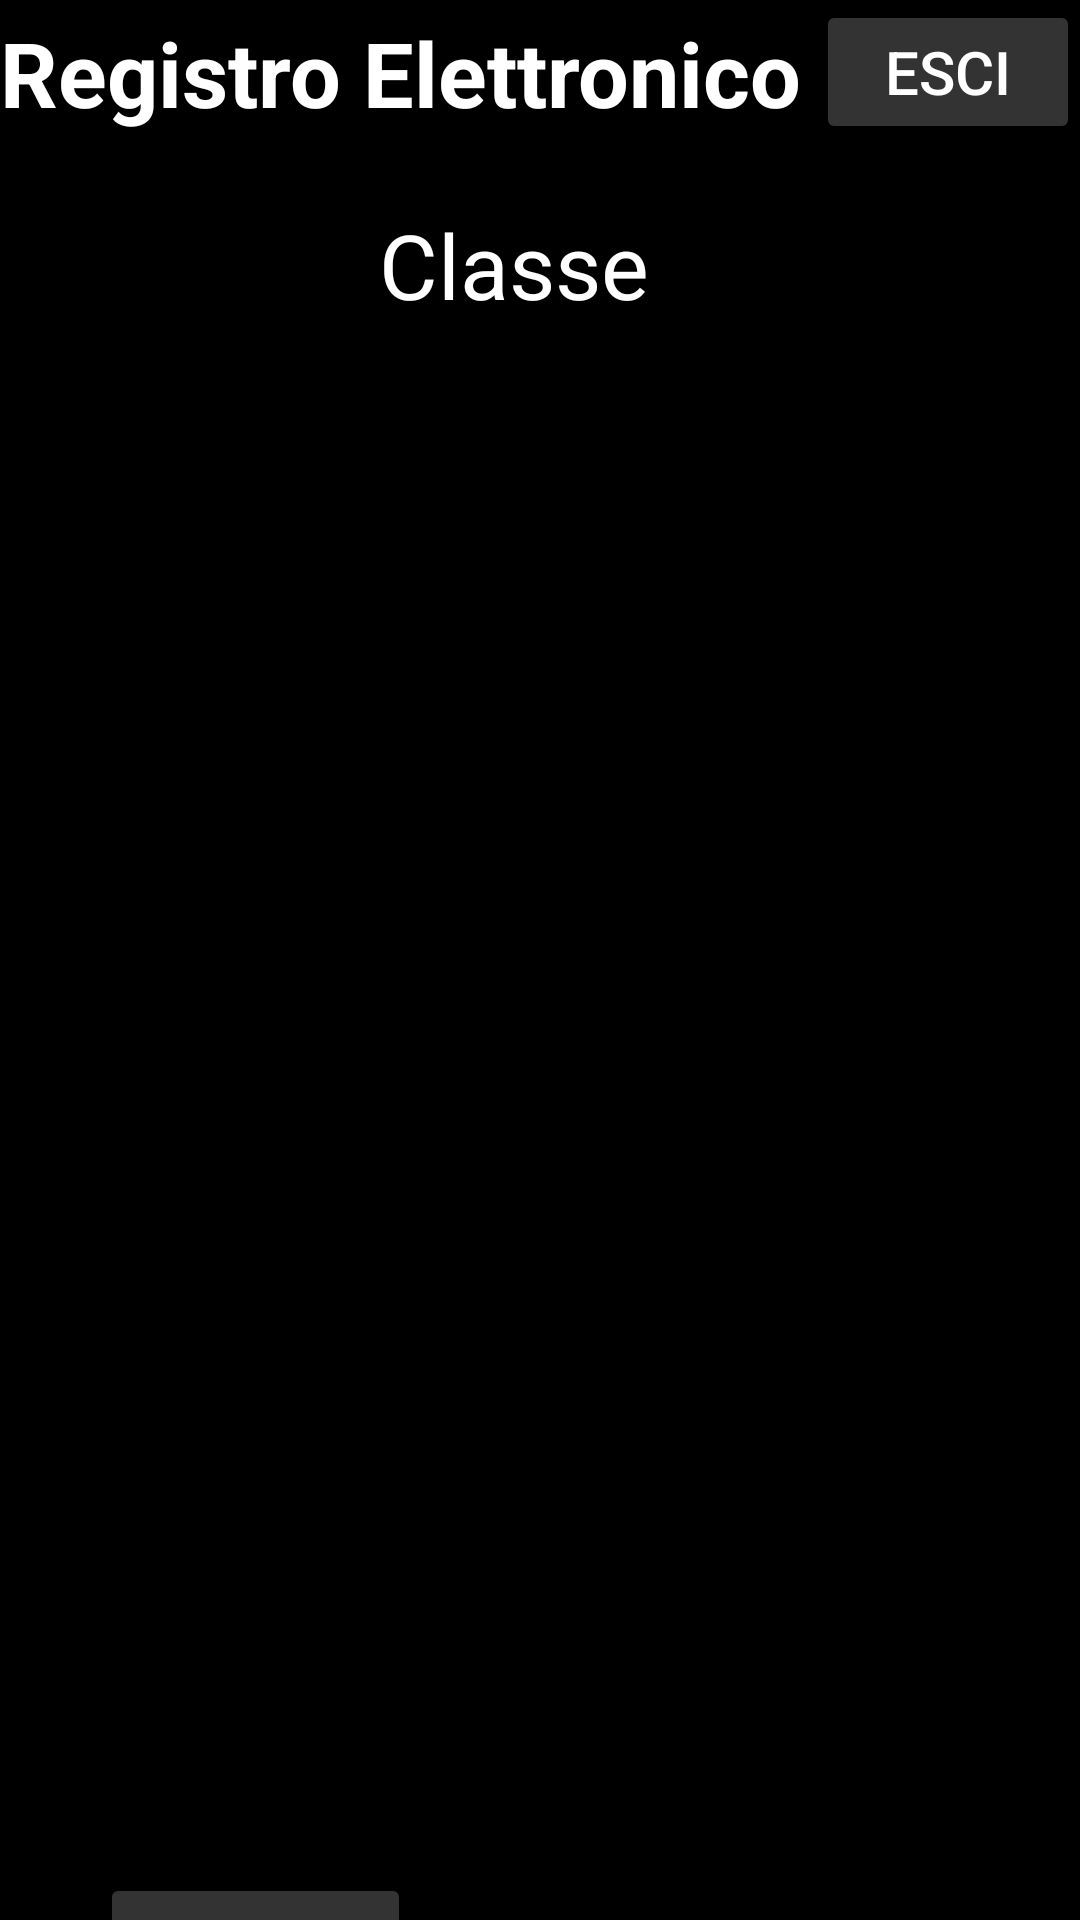

Write the Android layout XML for this screen, with the resource values it uses.
<!-- AndroidManifest.xml: application theme Theme.App_Registro_Elettronico -->
<!-- res/layout/activity_alunni.xml -->
<?xml version="1.0" encoding="utf-8"?>
<androidx.constraintlayout.widget.ConstraintLayout
        xmlns:android="http://schemas.android.com/apk/res/android"
        xmlns:app="http://schemas.android.com/apk/res-auto"
        xmlns:tools="http://schemas.android.com/tools"
        android:layout_width="match_parent"
        android:layout_height="match_parent"
        android:background="@color/black"
        tools:context=".alunniActivity">
    <TextView
            android:id="@+id/labelRegistroElettronico"
            android:layout_width="wrap_content"
            android:layout_height="wrap_content"
            android:text="Registro Elettronico"
            android:textSize="30sp"
            android:textStyle="bold"
            android:textColor="#FFFFFF"
            app:layout_constraintTop_toTopOf="parent"
            app:layout_constraintStart_toStartOf="parent"
            app:layout_constraintEnd_toEndOf="parent"
            android:layout_marginTop="4dp"
            app:layout_constraintHorizontal_bias="0.0"/>

    <Button
            android:id="@+id/logOutButton"
            android:layout_width="wrap_content"
            android:layout_height="wrap_content"
            android:text="Esci"
            android:textColor="@color/white"
            android:backgroundTint="@color/gray"
            android:textSize="20sp"
            android:layout_gravity="left"
            android:visibility="visible"
            app:layout_constraintEnd_toEndOf="parent"
            app:layout_constraintTop_toTopOf="parent"
            app:layout_constraintStart_toStartOf="parent"
            app:layout_constraintHorizontal_bias="1.0" />


    <TextView
            android:id="@+id/classeTitle"
            android:layout_width="wrap_content"
            android:layout_height="wrap_content"
            android:text="Classe"
            android:textSize="30sp"
            android:textColor="#FFFFFF"
            app:layout_constraintTop_toTopOf="parent"
            app:layout_constraintStart_toStartOf="parent"
            app:layout_constraintEnd_toEndOf="parent"
            android:layout_marginTop="68dp" app:layout_constraintHorizontal_bias="0.468"/>
    <LinearLayout
            android:id="@+id/alunniLayout"
            android:layout_width="0dp"
            android:layout_height="500dp"
            android:orientation="vertical"
            app:layout_constraintTop_toBottomOf="@+id/classeTitle"
            app:layout_constraintStart_toStartOf="parent"
            app:layout_constraintEnd_toEndOf="parent"
            android:layout_marginTop="16dp"
            android:paddingStart="16dp"
            android:paddingEnd="16dp" />
    <Button
            android:id="@+id/backButton"
            android:layout_width="wrap_content"
            android:layout_height="wrap_content"
            android:text="Indietro"
            android:textColor="@color/white"
            android:backgroundTint="@color/gray"
            android:textSize="18sp"
            app:layout_constraintTop_toBottomOf="@+id/alunniLayout"
            app:layout_constraintStart_toStartOf="parent"
            app:layout_constraintEnd_toEndOf="parent"
            app:layout_constraintHorizontal_bias="0.13"/>


</androidx.constraintlayout.widget.ConstraintLayout>
<!-- resources referenced by this layout -->
<resources>
  <color name="black">#FF000000</color>
  <color name="gray">#333333</color>
  <color name="white">#FFFFFFFF</color>
  <style name="Theme.App_Registro_Elettronico" parent="Base.Theme.App_Registro_Elettronico" />
  <style name="Base.Theme.App_Registro_Elettronico" parent="Theme.Material3.DayNight.NoActionBar">
          
          
      </style>
</resources>
